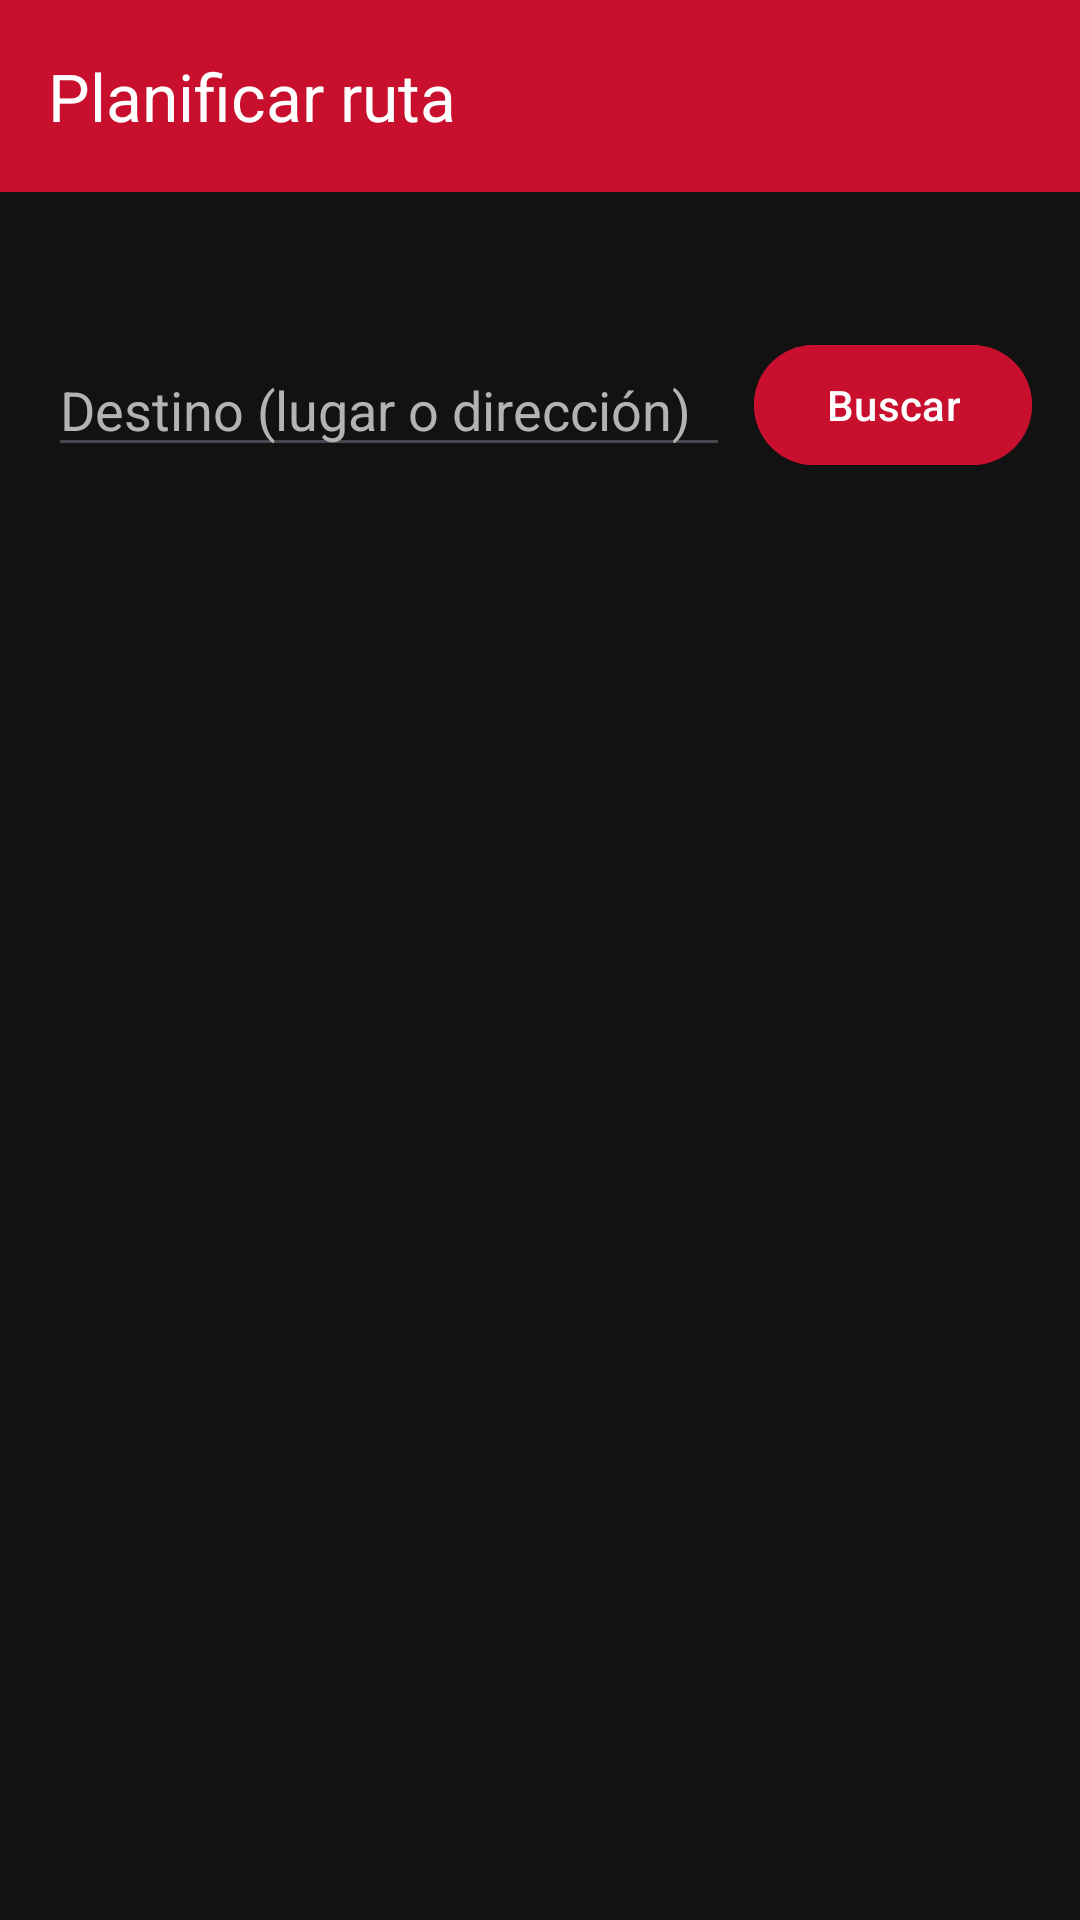

Reconstruct the res/layout file that produces this screen, plus the resources it refers to.
<!-- AndroidManifest.xml: application theme Theme.UninorteLocator -->
<!-- res/layout/activity_planificar_ruta.xml -->
<?xml version="1.0" encoding="utf-8"?>
<LinearLayout
    xmlns:android="http://schemas.android.com/apk/res/android"
    xmlns:app="http://schemas.android.com/apk/res-auto"
    android:layout_width="match_parent"
    android:layout_height="match_parent"
    android:orientation="vertical"
    android:background="@color/background_dark">

    <com.google.android.material.appbar.MaterialToolbar
        android:id="@+id/toolbar"
        android:layout_width="match_parent"
        android:layout_height="?attr/actionBarSize"
        android:background="@color/uninorte_red"
        app:title="@string/title_plan_route"
        app:titleTextColor="@color/white" />

    <LinearLayout
        android:id="@+id/panelBusqueda"
        android:layout_width="match_parent"
        android:layout_height="0dp"
        android:layout_weight="1"
        android:orientation="vertical"
        android:padding="16dp">

        <TextView
            android:id="@+id/tvOrigen"
            android:layout_width="match_parent"
            android:layout_height="wrap_content"
            android:textColor="@color/text_secondary"
            android:textSize="14sp" />

        <LinearLayout
            android:layout_width="match_parent"
            android:layout_height="wrap_content"
            android:layout_marginTop="12dp"
            android:gravity="center_vertical"
            android:orientation="horizontal">

            <EditText
                android:id="@+id/etDestino"
                android:layout_width="0dp"
                android:layout_height="wrap_content"
                android:layout_weight="1"
                android:hint="@string/hint_destination"
                android:imeOptions="actionSearch"
                android:inputType="text"
                android:maxLength="100"
                android:singleLine="true"
                android:textColor="@color/white"
                android:textColorHint="@color/text_secondary" />

            <com.google.android.material.button.MaterialButton
                android:id="@+id/btnBuscar"
                android:layout_width="wrap_content"
                android:layout_height="wrap_content"
                android:layout_marginStart="8dp"
                android:backgroundTint="@color/uninorte_red"
                android:text="@string/button_search"
                android:textAllCaps="false"
                android:textColor="@color/white" />
        </LinearLayout>

        <TextView
            android:id="@+id/tvEstado"
            android:layout_width="match_parent"
            android:layout_height="wrap_content"
            android:layout_marginTop="12dp"
            android:textColor="@color/text_secondary"
            android:textSize="13sp" />

        <FrameLayout
            android:layout_width="match_parent"
            android:layout_height="0dp"
            android:layout_weight="1"
            android:layout_marginTop="8dp">

            <ListView
                android:id="@+id/lvLugares"
                android:layout_width="match_parent"
                android:layout_height="match_parent"
                android:divider="@color/divider"
                android:dividerHeight="1dp" />

        </FrameLayout>
    </LinearLayout>
    <LinearLayout android:id="@+id/panelRutas"
        android:layout_width="match_parent" android:layout_height="0dp" android:layout_weight="1"
        android:orientation="vertical" android:visibility="gone">
        <FrameLayout android:layout_width="match_parent" android:layout_height="0dp" android:layout_weight="1">
            <org.osmdroid.views.MapView android:id="@+id/mapa"
                android:layout_width="match_parent" android:layout_height="match_parent" />
            <TextView android:layout_width="wrap_content" android:layout_height="wrap_content"
                android:layout_gravity="bottom|end" android:padding="3dp"
                android:background="@color/card_background" android:textColor="@color/white"
                android:textSize="10sp" android:text="@string/atribucion_mapa" />
        </FrameLayout>
        <LinearLayout android:layout_width="match_parent" android:layout_height="wrap_content"
            android:orientation="vertical" android:padding="12dp" android:background="@color/card_background">
            <HorizontalScrollView android:layout_width="match_parent" android:layout_height="wrap_content"
                android:scrollbars="none">
                <com.google.android.material.chip.ChipGroup android:id="@+id/selectorRutas"
                    android:layout_width="wrap_content" android:layout_height="wrap_content"
                    app:singleLine="true" app:singleSelection="true" app:selectionRequired="true" />
            </HorizontalScrollView>
            <TextView android:id="@+id/tvCosto" android:layout_width="match_parent" android:layout_height="wrap_content"
                android:layout_marginTop="8dp"
                android:textColor="@color/white" android:textSize="36sp" android:textStyle="bold" />
            <TextView android:id="@+id/tvLitros" android:layout_width="match_parent" android:layout_height="wrap_content"
                android:textColor="@color/white" android:textSize="18sp" />
            <TextView android:id="@+id/tvSinEstimado" android:layout_width="match_parent" android:layout_height="wrap_content"
                android:textColor="@color/text_secondary" android:textSize="13sp" android:visibility="gone"
                android:text="@string/motivo_sin_estimado" />
            <TextView android:id="@+id/tvDetalleRuta" android:layout_width="match_parent" android:layout_height="wrap_content"
                android:textColor="@color/text_secondary" android:textSize="14sp" />
            <TextView android:layout_width="match_parent" android:layout_height="wrap_content" android:layout_marginTop="4dp"
                android:textColor="@color/text_secondary" android:textSize="11sp" android:text="@string/estimado_kia" />
            <com.google.android.material.button.MaterialButton android:id="@+id/btnNavegar"
                android:layout_width="match_parent" android:layout_height="wrap_content"
                android:layout_marginTop="8dp"
                android:text="@string/navegar_maps" android:textAllCaps="false"
                android:backgroundTint="@color/uninorte_red" android:textColor="@color/white" />
            <TextView android:layout_width="match_parent" android:layout_height="wrap_content"
                android:textColor="@color/text_secondary" android:textSize="11sp" android:text="@string/aviso_maps" />
        </LinearLayout>
    </LinearLayout>
</LinearLayout>
<!-- resources referenced by this layout -->
<resources>
  <color name="background_dark">#121212</color>
  <color name="card_background">#1E1E1E</color>
  <color name="divider">#2A2A2A</color>
  <color name="text_secondary">#B3B3B3</color>
  <color name="uninorte_red">#C8102E</color>
  <color name="white">#FFFFFF</color>
  <string name="atribucion_mapa">© OpenStreetMap contributors</string>
  <string name="aviso_maps">Google Maps puede proponer una ruta distinta a la del mapa</string>
  <string name="button_search">Buscar</string>
  <string name="estimado_kia">Estimado para tu vehículo con el tráfico actual</string>
  <string name="hint_destination">Destino (lugar o dirección)</string>
  <string name="motivo_sin_estimado">La ruta es muy corta o lenta para estimar el consumo.</string>
  <string name="navegar_maps">Navegar en Google Maps</string>
  <string name="title_plan_route">Planificar ruta</string>
  <style name="Theme.UninorteLocator" parent="Theme.Material3.DayNight.NoActionBar">
          
          <item name="colorPrimary">@color/uninorte_red</item>
          <item name="colorPrimaryVariant">@color/uninorte_red_dark</item>
          <item name="colorOnPrimary">@color/white</item>
  
          
          <item name="android:windowBackground">@color/background_dark</item>
          <item name="colorSurface">@color/background_dark</item>
          <item name="colorOnSurface">@color/white</item>
  
          
          <item name="android:statusBarColor">@color/black</item>
          <item name="android:windowLightStatusBar" tools:targetApi="m">false</item>
      </style>
  <color name="uninorte_red_dark">#8F0B20</color>
  <color name="black">#000000</color>
</resources>
